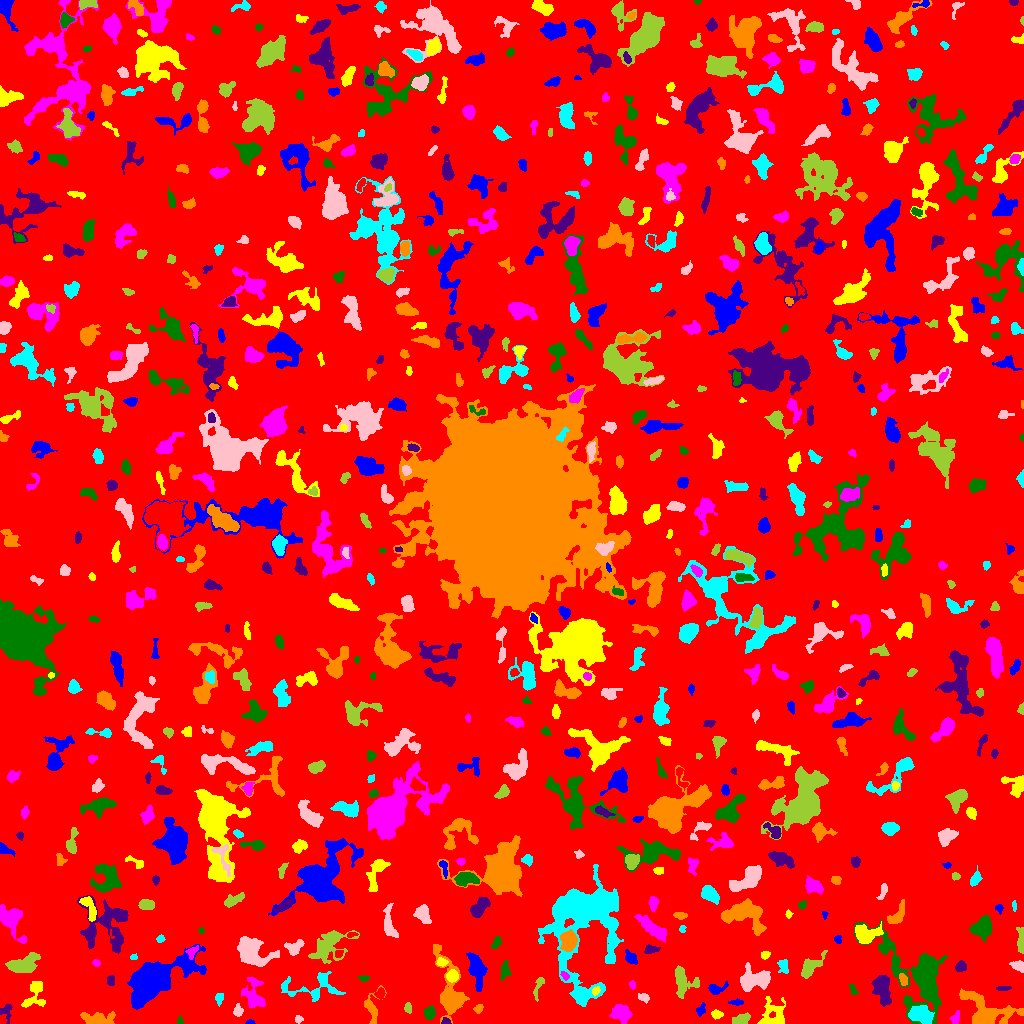

Source data for this figure (header and first rows):
ID, X, Y, A, B, theta, total_flux, mu_max, mu_median, mu_mean, R_fwhm, R_e, R10, R90, x_start, x_end, y_start, y_end, area, greylevel
0, 511.5, 526.8, 299.2, 297.1, 0.05117, 1686468, 12.0, 2.0, 2.093, 90.53, 240.1, 91.8, 381.9, 0, 1023, 0, 1023, 805620, 2.093
1, 249.8, 1.167, 2.18, 1.13, 0.003289, 102.0, 5.0, 3.0, 2.615, 2.523, 1.871, 0.7979, 2.932, 245, 255, 0, 4, 39, 7.615
2, 716.3, 9.191, 2.529, 2.065, -0.07739, 278.0, 7.0, 3.0, 3.022, 3.29, 2.932, 1.128, 4.583, 711, 723, 4, 14, 92, 8.022
3, 955.2, 5.123, 3.213, 1.983, 1.074, 146.0, 3.0, 2.0, 1.505, 3.989, 3.038, 1.128, 4.618, 949, 959, 0, 13, 97, 6.505
4, 179.9, 2.019, 1.91, 1.436, -1.418, 54.0, 3.0, 1.0, 1.227, 2.185, 1.871, 0.5642, 3.038, 177, 183, 0, 7, 44, 6.227
5, 446.1, 1.367, 2.293, 1.257, 0.008489, 49.0, 3.0, 1.0, 0.875, 2.034, 1.871, 0.5642, 3.09, 441, 451, 0, 6, 56, 7.875
6, 97.11, 4.565, 8.621, 3.061, 0.03008, 1176, 11.0, 3.0, 3.564, 4.652, 5.352, 2.034, 8.795, 80, 115, 0, 12, 330, 7.564
7, 920.6, 8.873, 5.814, 3.891, -0.3162, 1872, 11.0, 5.0, 5.143, 7.569, 5.971, 2.326, 8.956, 908, 934, 0, 18, 364, 13.14
8, 298.6, 4.266, 1.943, 1.807, -0.1222, 139.0, 4.0, 2.0, 2.356, 3.613, 2.459, 0.9772, 3.742, 295, 303, 0, 8, 59, 6.356
9, 742.2, 4.198, 3.205, 2.062, 0.5631, 383.0, 7.0, 2.0, 2.35, 4.029, 3.241, 1.262, 5.171, 732, 750, 0, 11, 163, 7.35
10, 884.3, 4.737, 4.309, 2.527, 0.2293, 293.0, 5.0, 2.0, 2.382, 4.029, 3.568, 1.382, 5.47, 877, 895, 0, 10, 123, 7.382
11, 700.8, 13.79, 3.254, 2.105, 1.073, 189.0, 4.0, 2.0, 2.054, 4.549, 3.09, 1.128, 4.787, 696, 705, 7, 21, 92, 6.054
12, 773.2, 6.556, 6.999, 6.519, 1.211, 1408, 10.0, 2.0, 3.329, 5.863, 5.382, 2.111, 9.723, 757, 785, 0, 27, 423, 8.329
13, 620.6, 11.18, 4.732, 3.45, -0.3154, 619.0, 7.0, 2.0, 2.07, 4.583, 4.514, 1.693, 7.653, 609, 632, 0, 19, 299, 7.07
14, 429.3, 10.52, 2.937, 2.594, 1.454, 501.0, 8.0, 3.0, 3.657, 4.583, 3.523, 1.382, 5.585, 424, 435, 4, 18, 137, 9.657
15, 6.082, 11.87, 4.404, 2.996, -1.508, 268.0, 4.0, 2.0, 2.046, 5.441, 3.7, 1.382, 5.67, 0, 12, 0, 19, 131, 6.046
16, 478.4, 14.61, 2.379, 1.861, 0.8081, 171.0, 5.0, 2.0, 2.311, 3.09, 2.706, 0.9772, 4.184, 473, 483, 10, 19, 74, 7.311
17, 219.5, 25.52, 2.964, 2.049, 1.359, 224.0, 4.0, 3.0, 2.575, 4.754, 3.141, 1.262, 4.618, 215, 223, 17, 30, 87, 6.575
18, 238, 12.79, 2.613, 2.111, 1.407, 320.0, 7.0, 3.0, 3.2, 3.385, 2.877, 1.128, 4.687, 233, 243, 7, 20, 100, 9.2
19, 407.9, 15.51, 2.184, 1.66, -1.513, 144.0, 5.0, 2.0, 1.973, 2.985, 2.459, 0.9772, 3.827, 404, 411, 10, 21, 73, 6.973
20, 506.1, 10.17, 6.224, 3.817, -1.564, 1255, 8.0, 3.0, 3.648, 7.313, 5.781, 2.326, 9.045, 497, 515, 0, 23, 344, 7.648
21, 736.6, 20.99, 3.64, 1.436, 0.01185, 140.0, 4.0, 2.0, 1.795, 3.785, 2.821, 0.9772, 4.406, 728, 743, 18, 25, 78, 6.795
22, 34.29, 29.48, 8.305, 4.574, 1.186, 1304, 9.0, 4.0, 4.114, 5.67, 5.726, 2.185, 8.974, 21, 45, 16, 42, 317, 7.114
23, 253.7, 27.55, 7.895, 4.77, -1.305, 1456, 10.0, 3.0, 3.569, 5.944, 6.103, 2.326, 9.885, 241, 265, 16, 46, 408, 7.569
24, 918, 48.23, 23.6, 12.23, -0.8779, 9446, 14.0, 4.0, 4.817, 12.18, 13.05, 5.046, 22, 854, 947, 0, 104, 1961, 7.817
25, 881.5, 36.26, 7.621, 3.799, -1.451, 1077, 7.0, 2.0, 2.528, 6.257, 5.642, 2.185, 9.15, 871, 891, 17, 48, 426, 7.528
26, 372.1, 15.79, 8.004, 4.018, 1.511, 642.0, 7.0, 2.0, 2.578, 4.107, 4.886, 1.784, 7.695, 364, 386, 0, 38, 249, 6.578
27, 581.1, 26.42, 3.36, 2.148, -1.012, 303.0, 5.0, 3.0, 2.504, 4.478, 3.432, 1.382, 5.202, 575, 586, 20, 33, 121, 9.504
28, 643.5, 25.98, 3.007, 1.981, -0.435, 209.0, 4.0, 3.0, 2.348, 4.514, 3.09, 1.262, 4.583, 638, 649, 20, 30, 89, 6.348
29, 538.4, 36.81, 6.893, 1.817, 1.275, 315.0, 5.0, 2.0, 2.48, 4.26, 3.656, 1.382, 5.557, 533, 544, 22, 46, 127, 6.48
30, 380.2, 29.51, 2.578, 2.036, 1.541, 375.0, 10.0, 4.0, 4.032, 3.29, 2.821, 0.9772, 4.514, 374, 385, 24, 36, 93, 10.03
31, 476.7, 53.93, 8.627, 3.392, -1.367, 2333, 14.0, 5.0, 5.302, 6.024, 6.283, 2.394, 10.34, 466, 487, 32, 71, 440, 8.302
32, 595.8, 32.61, 2.421, 1.735, 0.7564, 174.0, 5.0, 3.0, 2.719, 3.385, 2.585, 0.9772, 3.949, 592, 600, 28, 37, 64, 9.719
33, 632.6, 38.93, 1.956, 1.15, -1.44, 71.0, 4.0, 1.0, 1.34, 2.459, 1.784, 0.5642, 3.09, 629, 635, 34, 43, 53, 6.34
34, 853.2, 33.24, 3.21, 1.483, -1.142, 125.0, 5.0, 2.0, 1.761, 2.034, 2.646, 0.7979, 4.068, 849, 858, 29, 39, 71, 7.761
35, 1003, 35.04, 3.325, 1.061, 0.01431, 116.0, 3.0, 1.0, 1.681, 3.141, 2.459, 0.9772, 3.868, 996, 1011, 33, 37, 69, 6.681
36, 985.5, 11.74, 14.29, 8.082, -0.3821, 3681, 11.0, 4.0, 4.183, 8.795, 8.649, 3.338, 14.22, 959, 1023, 0, 35, 880, 8.183
37, 311.3, 35.94, 17.81, 6.893, 0.02031, 872.0, 4.0, 1.0, 1.618, 9.027, 7.203, 2.877, 11.56, 281, 345, 22, 52, 539, 6.618
38, 753.5, 43.32, 8.056, 4.783, 0.1806, 2195, 11.0, 4.0, 4.237, 6.979, 6.723, 2.646, 10.9, 740, 770, 32, 61, 518, 8.237
39, 684.3, 41.81, 7.738, 6.262, -1.015, 870.0, 7.0, 2.0, 2.219, 3.241, 6.408, 2.394, 9.756, 675, 699, 25, 58, 392, 6.219
40, 65.47, 46.14, 4.984, 3.313, 0.4205, 622.0, 6.0, 2.0, 1.975, 5.726, 4.687, 1.871, 7.653, 54, 79, 37, 58, 315, 6.975
41, 715.6, 34.32, 4.525, 2.647, 0.2274, 452.0, 7.0, 2.0, 3.034, 4.107, 3.613, 1.493, 5.89, 708, 728, 29, 42, 149, 7.034
42, 452.1, 47.14, 2.8, 2.603, 0.9642, 522.0, 8.0, 4.0, 3.955, 4.687, 3.478, 1.382, 5.441, 446, 458, 41, 54, 132, 10.95
43, 564.7, 48.0, 2.529, 1.666, -0.7637, 173.0, 5.0, 3.0, 2.79, 3.385, 2.523, 0.9772, 3.868, 560, 569, 43, 52, 62, 11.79
44, 363.9, 45.14, 2.624, 1.475, 0.06107, 112.0, 3.0, 2.0, 1.806, 3.432, 2.394, 0.9772, 3.785, 357, 369, 42, 48, 62, 7.806
45, 110.7, 43.17, 2.488, 1.85, -1.556, 127.0, 3.0, 2.0, 1.608, 3.568, 2.706, 1.128, 4.297, 107, 114, 38, 48, 79, 6.608
46, 903.1, 44.29, 3.306, 1.883, -1.191, 124.0, 3.0, 1.0, 1.348, 3.432, 3.038, 1.262, 4.787, 899, 907, 38, 50, 92, 8.348
47, 783.4, 57.65, 3.506, 2.373, -1.367, 329.0, 6.0, 2.0, 2.57, 4.297, 3.385, 1.382, 5.382, 777, 788, 50, 64, 128, 8.57
48, 1018, 57.69, 3.053, 2.089, -0.2945, 342.0, 8.0, 2.0, 2.714, 3.385, 2.985, 1.128, 5.046, 1009, 1023, 51, 63, 126, 7.714
49, 23.99, 59.03, 7.711, 4.035, 0.3037, 1932, 10.0, 4.0, 4.322, 8.019, 6.58, 2.523, 10.2, 5, 40, 51, 71, 447, 8.322
50, 657.8, 58.53, 2.559, 1.346, 0.4659, 85.0, 3.0, 1.0, 1.393, 2.764, 2.185, 0.7979, 3.568, 652, 662, 54, 62, 61, 6.393
51, 151.6, 42.39, 16.92, 7.7, 0.5466, 12802, 32.0, 5.0, 6.802, 7.715, 10.78, 3.742, 19.65, 127, 206, 14, 79, 1882, 10.8
52, 441.8, 60.93, 2.347, 1.597, 0.1229, 120.0, 4.0, 1.0, 1.429, 3.385, 2.394, 0.7979, 3.909, 436, 448, 57, 66, 84, 8.429
53, 96.34, 60.4, 1.681, 1.663, 1.401, 96.0, 4.0, 2.0, 1.778, 3.038, 2.034, 0.7979, 3.338, 92, 100, 57, 64, 54, 7.778
54, 504.7, 54.08, 4.196, 2.089, 1.456, 183.0, 4.0, 1.0, 1.28, 3.989, 3.338, 1.262, 5.47, 500, 511, 43, 63, 143, 6.28
55, 960.4, 56.99, 2.569, 2.299, 1.017, 191.0, 5.0, 2.0, 1.736, 3.09, 2.932, 1.128, 4.72, 955, 966, 52, 63, 110, 6.736
56, 450.3, 28.04, 14.81, 5.613, -1.379, 3854, 15.0, 3.0, 4.556, 7.899, 7.378, 2.821, 13.17, 433, 469, 0, 79, 846, 8.556
57, 133.5, 66.19, 1.748, 1.482, 0.09205, 80.0, 4.0, 2.0, 1.905, 2.877, 2.034, 0.7979, 3.192, 130, 137, 64, 70, 42, 6.905
58, 294.1, 76.24, 4.511, 3.299, 0.3822, 484.0, 5.0, 2.0, 2.495, 5.352, 4.478, 1.784, 6.84, 284, 304, 68, 84, 194, 8.495
59, 809.4, 56.23, 6.157, 3.025, 0.7814, 787.0, 8.0, 2.0, 2.615, 5.67, 4.618, 1.784, 7.464, 801, 827, 45, 73, 301, 7.615
... 701 more rows
